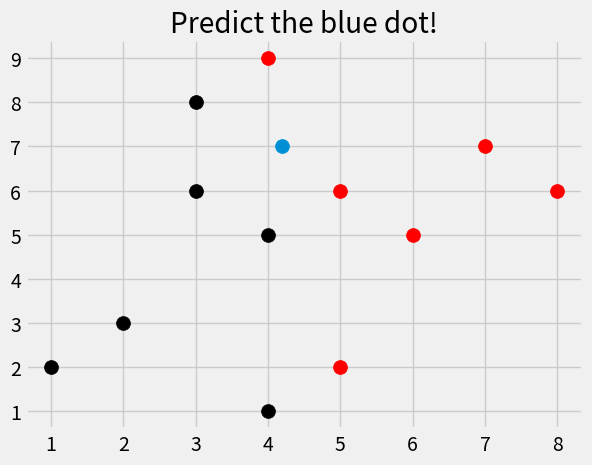

Generate this figure with matplotlib:
'''Python36
Designing a KNN algorithm from scratch'''

import numpy as np
import matplotlib.pyplot as plt
import warnings
from matplotlib import style
from collections import Counter
style.use('fivethirtyeight')

def main():
    # making two classes k and r; with their 3 features
    dataset = {'k':[[1,2],[2,3],[4,5],[3,6],[3,8],[4,1]], 'r':[[5,2],[4,9],[5,6],[6,5],[7,7],[8,6]]}
    new_features = [4.2,7]
    
    for i in dataset:
        for ii in dataset[i]:
            plt.scatter(ii[0],ii[1], s=100, color=i)
        #endfor
    #endfor
    
    plt.scatter(new_features[0], new_features[1], s=100)
    plt.title("Predict the blue dot!")
    plt.show()
    
    result = k_nearest_neighbors(dataset, new_features, k=5)
    print("result: ")
    print(result)
    
    return
#enddef

def k_nearest_neighbors(data, predict, k=3):
    if len(data) >= k:
        warnings.warn('K is set to a value less than total voting groups')
    #endif
    
    # knn algorithm
    distances = []
    for group in data:
        for features in data[group]:
            # applying the euclidean distance from predict point to the features of the group
            #    and then comparing the distances with each point to find which is the shortest
            #    distance in order to classify our predict point as that group
            #        WILL TAKE A LOT OF TIME AND IT'S INEFFICIENT WITH BIGGER DATASETS!
            # and what if the feautures are not 2 dimensional but 3 or more dimensions? Euclidean distance cannot be calculated that easily!
            
            # faster way
            euclidean_distance = np.linalg.norm(np.array(features)-np.array(predict))
            distances.append([euclidean_distance, group])
        #endfor
    #endfor
    
    # getting votes from each group just 3 times as k=3 (we don't care what distances are so just use second column which is the group
    votes = []
    for i in sorted(distances)[:k]:
        votes.append(i[1])
    #endfor
    print("votes: ")
    print(votes)
    print("vote count: ")
    print(Counter(votes).most_common(2))
    vote_result = Counter(votes).most_common(2)[0][0]
    
    return vote_result

if __name__ == '__main__':
    main()
#endif